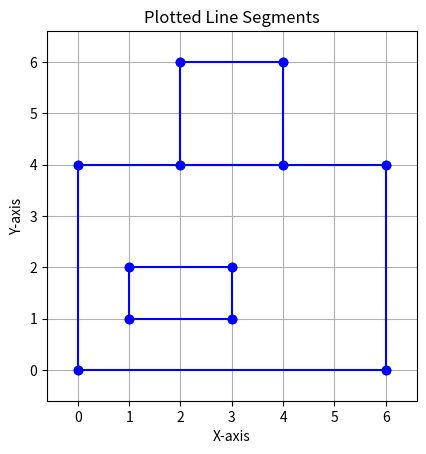

Write the Python code that produced this figure.
import matplotlib.pyplot as plt
import math


def plot_segments(segments, padding_factor=0.1, show_points=True):
    """
    Plots a shape defined by a list of line segments.

    Args:
        segments (list): A list of line segments. Each segment should be a list
                         containing two points, where each point is a list or
                         tuple of two numbers (x, y).
                         Example: [[[x1, y1], [x2, y2]], [[x3, y3], [x4, y4]], ...]
        padding_factor (float): A factor to add padding around the calculated bounds.
                                0.1 means 10% padding based on the range.
        show_points (bool): If True, adds markers at the endpoints of each segment.
    """
    if not segments:
        print("Warning: No segments provided to plot.")
        # Plot an empty graph if no segments are given
        fig, ax = plt.subplots()
        ax.set_xlim(-1, 1)
        ax.set_ylim(-1, 1)
        ax.set_aspect('equal', adjustable='box')
        ax.set_title("Plotted Line Segments (No Data)")
        ax.set_xlabel("X-axis")
        ax.set_ylabel("Y-axis")
        ax.grid(True)
        plt.show()
        return

    # --- 1. Calculate Bounds ---
    min_x, max_x = math.inf, -math.inf
    min_y, max_y = math.inf, -math.inf
    valid_points_found = False

    for segment in segments:
        # Basic validation for segment structure
        if not isinstance(segment, (list, tuple)) or len(segment) != 2:
            print(f"Warning: Skipping invalid segment format: {segment}")
            continue
        p1, p2 = segment
        # Basic validation for point structure
        if not all(isinstance(p, (list, tuple)) and len(p) == 2 for p in [p1, p2]):
            print(f"Warning: Skipping segment with invalid point format: {segment}")
            continue
        if not all(isinstance(coord, (int, float)) for p in [p1, p2] for coord in p):
            print(f"Warning: Skipping segment with non-numeric coordinates: {segment}")
            continue

        valid_points_found = True  # Mark that we found at least one valid segment
        # Update bounds based on both points in the segment
        for x, y in [p1, p2]:
            min_x = min(min_x, x)
            max_x = max(max_x, x)
            min_y = min(min_y, y)
            max_y = max(max_y, y)

    if not valid_points_found:
        print("Warning: No valid segments found to plot.")
        # Plot an empty graph similar to the no segments case
        fig, ax = plt.subplots()
        ax.set_xlim(-1, 1)
        ax.set_ylim(-1, 1)
        ax.set_aspect('equal', adjustable='box')
        ax.set_title("Plotted Line Segments (No Valid Data)")
        ax.set_xlabel("X-axis")
        ax.set_ylabel("Y-axis")
        ax.grid(True)
        plt.show()
        return

    # --- 2. Create Plot ---
    fig, ax = plt.subplots()

    # --- 3. Plot Segments ---
    marker_style = 'o' if show_points else None
    for segment in segments:
        # Minimal re-validation just to be safe before unpacking
        if isinstance(segment, (list, tuple)) and len(segment) == 2:
            p1, p2 = segment
            if all(isinstance(p, (list, tuple)) and len(p) == 2 for p in [p1, p2]):
                if all(isinstance(coord, (int, float)) for p in [p1, p2] for coord in p):
                    # Plot the line segment
                    ax.plot([p1[0], p2[0]], [p1[1], p2[1]],
                            marker=marker_style, linestyle='-', color='blue')

    # --- 4. Set Bounds with Padding ---
    range_x = max_x - min_x
    range_y = max_y - min_y

    # Handle cases where all points lie on a vertical or horizontal line (or it's a single point)
    # Add a minimal absolute padding if range is zero, otherwise use relative padding
    pad_x = padding_factor * range_x if range_x > 1e-6 else 0.5  # Use 0.5 absolute padding if range is effectively zero
    pad_y = padding_factor * range_y if range_y > 1e-6 else 0.5  # Use 0.5 absolute padding if range is effectively zero

    ax.set_xlim(min_x - pad_x, max_x + pad_x)
    ax.set_ylim(min_y - pad_y, max_y + pad_y)

    # --- 5. Customize Appearance ---
    ax.set_aspect('equal', adjustable='box')  # Crucial for correct shape proportions
    ax.set_title("Plotted Line Segments")
    ax.set_xlabel("X-axis")
    ax.set_ylabel("Y-axis")
    ax.grid(True)  # Add a grid for better readability

    # --- 6. Show Plot ---
    plt.show()


# --- Example Usage ---
'''
# 1. Your Square Example
square = [
    [[1, 1], [1, 2]],
    [[1, 2], [2, 2]],
    [[2, 2], [2, 1]],
    [[2, 1], [1, 1]]
]
print("Plotting square...")
plot_segments(square)

# 2. A Triangle Example
triangle = [
    [[0, 0], [5, 0]],
    [[5, 0], [2.5, 4]],
    [[2.5, 4], [0, 0]]
]
print("\nPlotting triangle...")
plot_segments(triangle, show_points=True) # Show endpoints explicitly

# 3. Disconnected Segments Example
disconnected = [
    [[-1, -1], [-2, -2]], # Segment 1
    [[1, 2], [3, 1]],     # Segment 2
    [[0, 3], [0, 1]]      # Segment 3 (vertical)
]
print("\nPlotting disconnected segments...")
plot_segments(disconnected, padding_factor=0.2) # More padding

# 4. Single Point (represented as a zero-length segment)
# Note: matplotlib might not display a zero-length line well,
# but `show_points=True` makes the point visible.
single_point_segment = [ [[3, 3], [3, 3]] ]
print("\nPlotting single point segment...")
plot_segments(single_point_segment, show_points=True)

# 5. Empty list example
print("\nPlotting empty list...")
plot_segments([])

# 6. Example with some invalid data mixed in
mixed_data = [
    [[1,1], [2,2]],
    "not a segment",       # Invalid format
    [[3,3], [4,4,4]],      # Invalid point format
    [[5,5], [6,6]],
    [[7, 'a'], [8, 8]]     # Non-numeric coordinate
]
print("\nPlotting mixed valid/invalid data...")
plot_segments(mixed_data)
'''

final_shape_segments = [
    [[1, 1], [1, 2]],
    [[1, 2], [1.8, 2]],
    [[1.8, 2], [1.8, 1]],
    [[1.8, 1], [1, 1]],
    [[1.2, 1], [1.2, 2]],
    [[1.6, 1], [1.6, 2]],
    [[1, 1.5], [1.6, 1.8]],
    [[1, 1.3], [1.8, 1.7]],
    [[1.2, 1.2], [1.8, 1.5]]
]

# plot_segments(final_shape_segments)


segments_coords_castle = [
    # Outer rectangle (perimeter = 2*(6+4) = 20)
    [[0, 0], [6, 0]],
    [[6, 0], [6, 4]],
    [[6, 4], [0, 4]],
    [[0, 4], [0, 0]],

    # Inner cutout rectangle (perimeter = 2*(2+1) = 6)
    # This cutout will define an area *around* it within the larger rectangle.
    [[1, 1], [3, 1]],
    [[3, 1], [3, 2]],
    [[3, 2], [1, 2]],
    [[1, 2], [1, 1]],

    # Attached structure (a 2x2 square, perimeter = 8)
    # It shares the edge [[2,4], [4,4]] with the top of the outer rectangle.
    [[2, 4], [4, 4]],  # This edge is part of the outer rectangle too
    [[4, 4], [4, 6]],
    [[4, 6], [2, 6]],
    [[2, 6], [2, 4]],
]

plot_segments(segments_coords_castle)
